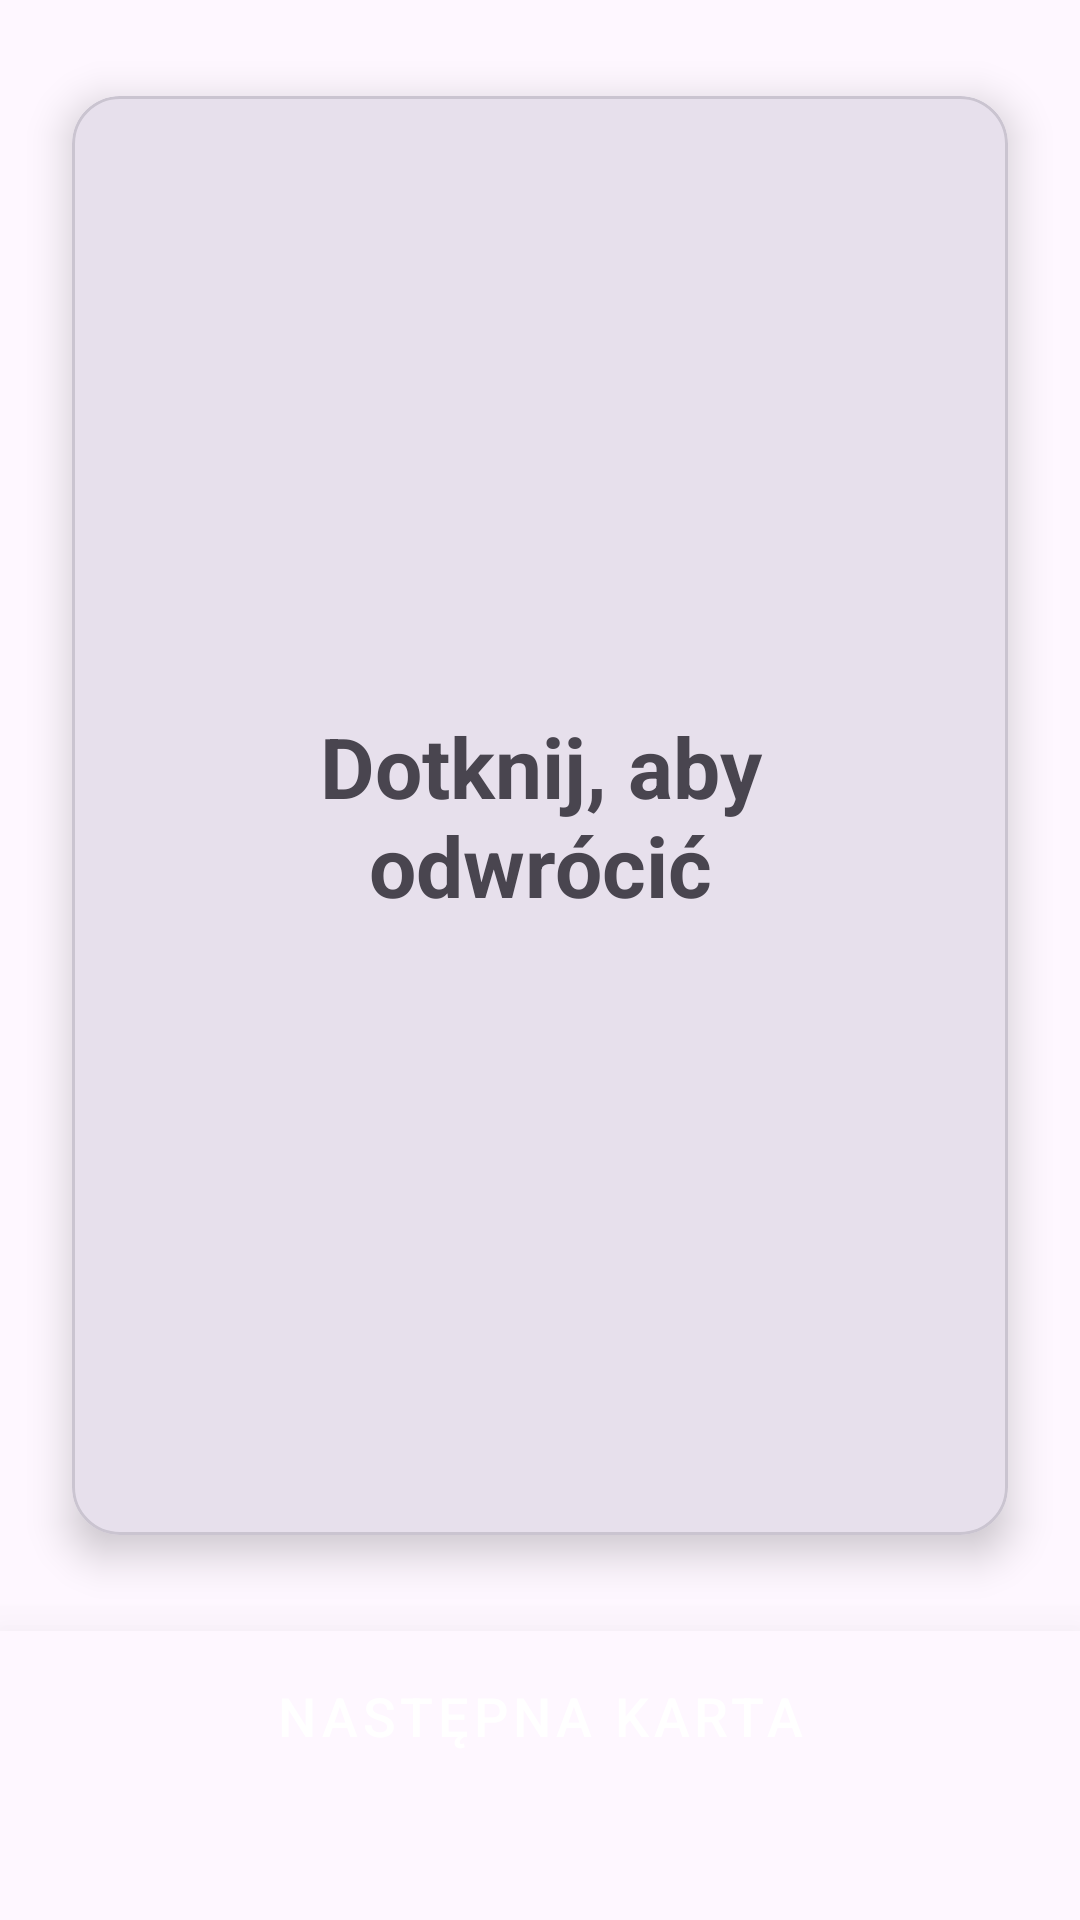

Android layout source for this screen:
<!-- AndroidManifest.xml: application theme Theme.FlippcardApp -->
<!-- res/layout/fragment_quiz.xml -->
<?xml version="1.0" encoding="utf-8"?>
<androidx.constraintlayout.widget.ConstraintLayout xmlns:android="http://schemas.android.com/apk/res/android"
    xmlns:app="http://schemas.android.com/apk/res-auto"
    android:layout_width="match_parent"
    android:layout_height="match_parent"
    android:clipChildren="false"
    android:clipToPadding="false"
    android:background="?attr/colorSurface">

    <com.google.android.material.card.MaterialCardView
        android:id="@+id/cardView"
        android:layout_width="0dp"
        android:layout_height="0dp"
        android:layout_marginStart="24dp"
        android:layout_marginEnd="24dp"
        android:layout_marginTop="32dp"
        android:layout_marginBottom="32dp"
        app:cardCornerRadius="16dp"
        app:cardElevation="8dp"
        app:cardBackgroundColor="?attr/colorSurfaceVariant"
        app:layout_constraintBottom_toTopOf="@+id/bottomContainer"
        app:layout_constraintEnd_toEndOf="parent"
        app:layout_constraintStart_toStartOf="parent"
        app:layout_constraintTop_toTopOf="parent">

        <FrameLayout
            android:layout_width="match_parent"
            android:layout_height="match_parent"
            android:padding="30dp">

            <TextView
                android:id="@+id/textViewContent"
                android:layout_width="wrap_content"
                android:layout_height="wrap_content"
                android:layout_gravity="center"
                android:gravity="center"
                android:text="Dotknij, aby odwrócić"
                android:textSize="28sp"
                android:textStyle="bold"
                android:textColor="?attr/colorOnSurfaceVariant" />
        </FrameLayout>
    </com.google.android.material.card.MaterialCardView>

    <FrameLayout
        android:id="@+id/bottomContainer"
        android:layout_width="match_parent"
        android:layout_height="wrap_content"
        android:paddingBottom="40dp"
        android:elevation="12dp"
        android:translationZ="12dp"
        android:background="?attr/colorSurface"
        app:layout_constraintBottom_toBottomOf="parent"
        app:layout_constraintEnd_toEndOf="parent"
        app:layout_constraintStart_toStartOf="parent">

        <Button
            android:id="@+id/buttonNext"
            style="@style/Widget.MaterialComponents.Button"
            android:layout_width="match_parent"
            android:layout_height="wrap_content"
            android:layout_marginStart="24dp"
            android:layout_marginEnd="24dp"
            android:elevation="8dp"
            android:paddingTop="16dp"
            android:paddingBottom="16dp"
            android:text="Następna karta"
            android:textSize="18sp"
            app:cornerRadius="32dp" />
    </FrameLayout>

</androidx.constraintlayout.widget.ConstraintLayout>
<!-- resources referenced by this layout -->
<resources>
  <style name="Theme.FlippcardApp" parent="Base.Theme.FlippcardApp" />
  <style name="Base.Theme.FlippcardApp" parent="Theme.Material3.DayNight.NoActionBar">
          <item name="colorPrimary">#6200EE</item>
          <item name="colorOnPrimary">#FFFFFF</item>
          <item name="colorPrimaryContainer">#EADDFF</item>
          <item name="colorOnPrimaryContainer">#21005D</item>
  
          <item name="colorSecondary">#03DAC6</item>
          <item name="colorOnSecondary">#000000</item>
  
          <item name="android:statusBarColor">@android:color/transparent</item>
          <item name="android:windowLightStatusBar" tools:targetApi="m">true</item>
  
          
          <item name="shapeAppearanceSmallComponent">@style/ShapeAppearance.Flippcard.SmallComponent</item>
          <item name="shapeAppearanceMediumComponent">@style/ShapeAppearance.Flippcard.MediumComponent</item>
  
          
          <item name="appBarLayoutStyle">@style/Widget.Flippcard.AppBarLayout</item>
          <item name="toolbarStyle">@style/Widget.Flippcard.Toolbar</item>
      </style>
  <style name="ShapeAppearance.Flippcard.SmallComponent" parent="ShapeAppearance.Material3.SmallComponent">
          <item name="cornerSize">12dp</item>
      </style>
  <style name="ShapeAppearance.Flippcard.MediumComponent" parent="ShapeAppearance.Material3.MediumComponent">
          <item name="cornerSize">24dp</item>
      </style>
  <style name="Widget.Flippcard.AppBarLayout" parent="Widget.Material3.AppBarLayout">
          <item name="android:background">?android:attr/colorBackground</item>
          <item name="elevation">0dp</item>
      </style>
  <style name="Widget.Flippcard.Toolbar" parent="Widget.Material3.Toolbar">
          <item name="android:background">@android:color/transparent</item>
          <item name="titleTextColor">?attr/colorOnSurface</item>
      </style>
</resources>
